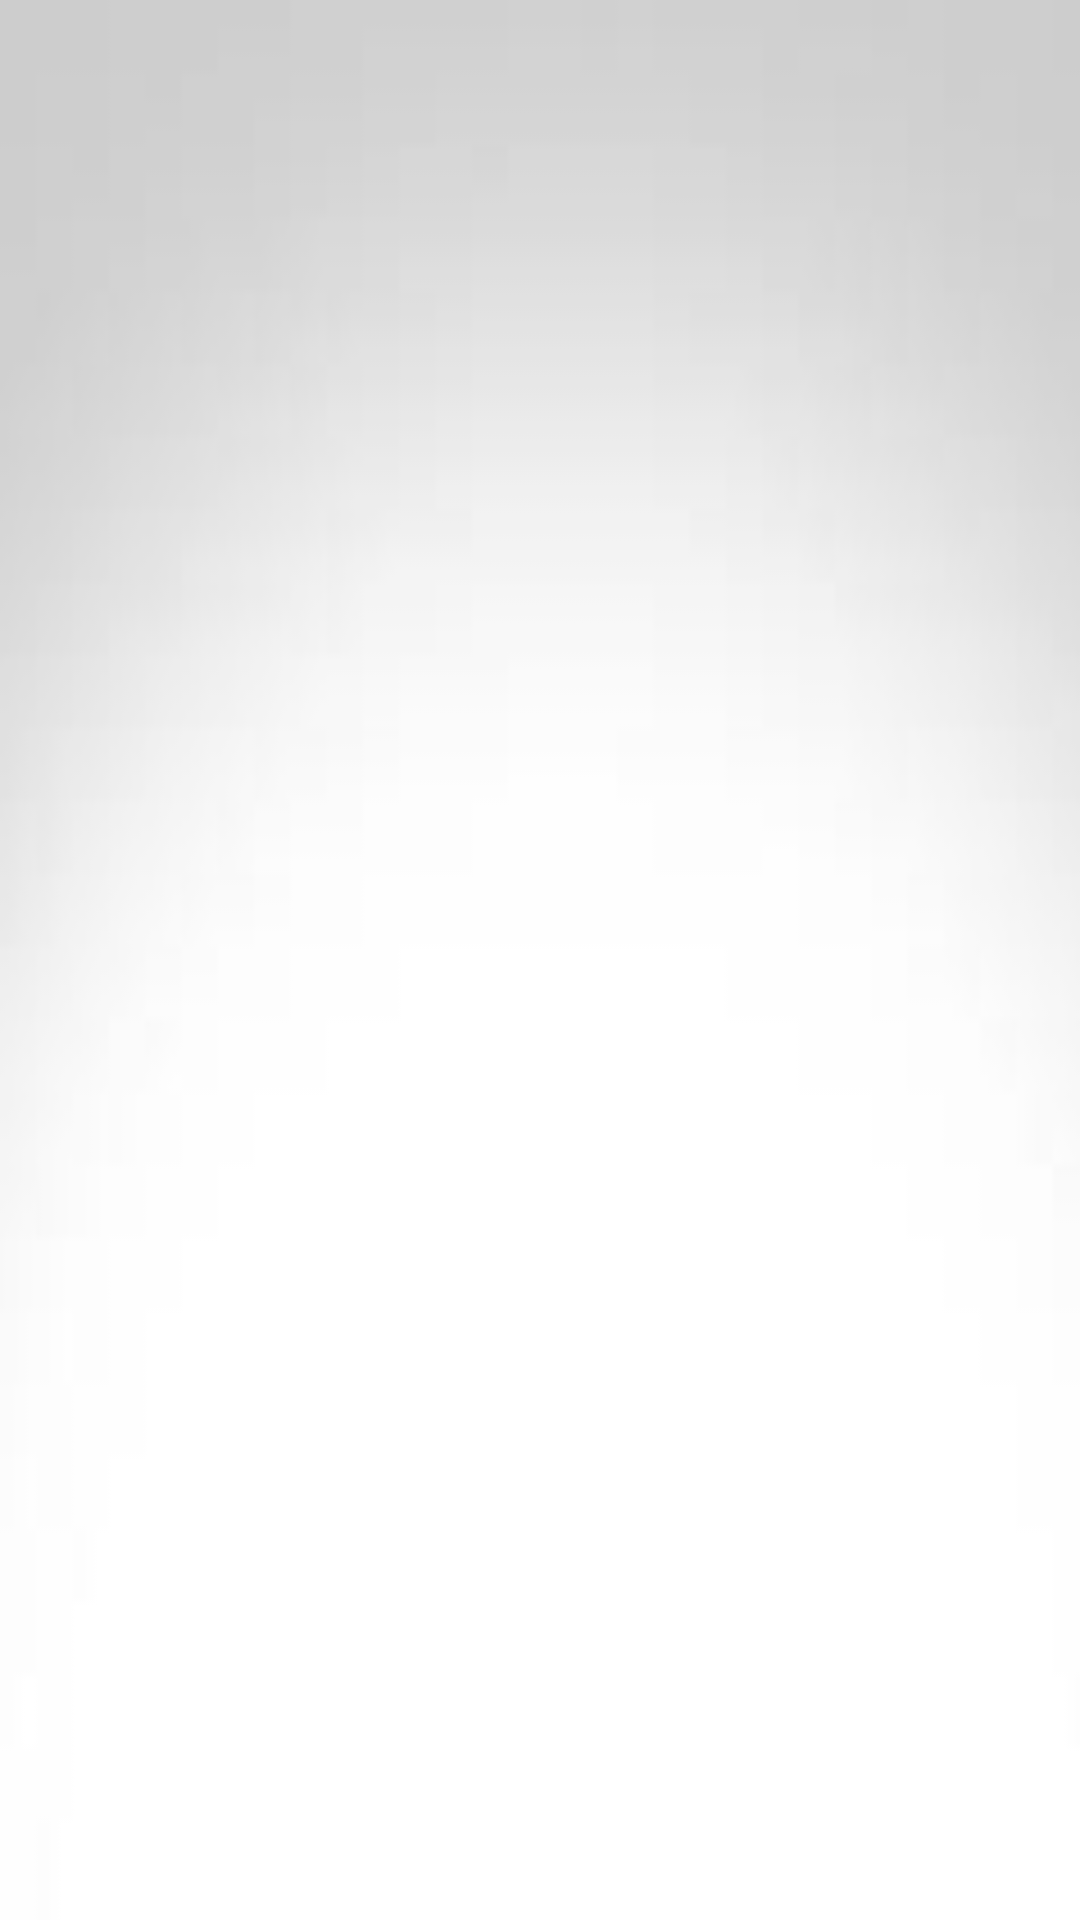

Layout XML and referenced resources for this Android screen:
<!-- AndroidManifest.xml: application theme Theme.App_Barcode.NoActionBar -->
<!-- res/layout/spinner_item_fonts.xml -->
<?xml version="1.0" encoding="utf-8"?>
<TextView xmlns:android="http://schemas.android.com/apk/res/android"
    xmlns:tools="http://schemas.android.com/tools"
    android:id="@+id/tv_spinner_item"
    style="@style/Theme.App_Barcode.Spinner"
    android:layout_width="match_parent"
    android:layout_height="35dp"
    android:drawableTint="?attr/colorPrimaryVariant"
    android:ellipsize="marquee"
    android:fontFamily="@font/barlow"
    android:marqueeRepeatLimit="marquee_forever"
    android:paddingStart="10dp"
    android:paddingTop="5dp"
    android:paddingBottom="5dp"
    android:scrollHorizontally="true"
    android:singleLine="true"
    android:textColor="?attr/colorPrimaryVariant"
    android:textColorHint="?attr/colorOnSecondary"
    android:textSize="14sp"
    tools:ignore="RtlSymmetry,UseCompatTextViewDrawableXml" />
<!-- resources referenced by this layout -->
<resources>
  <style name="Theme.App_Barcode.Spinner">
          <item name="android:textSize">14sp</item>
          <item name="android:gravity">center_vertical</item>
          <item name="android:textColor">?attr/colorPrimaryVariant</item>
          <item name="fontFamily">@font/barlow</item>
          <item name="android:windowBackground">@drawable/round_border</item>
      </style>
  <style name="Theme.App_Barcode.NoActionBar">
          <item name="windowActionBar">false</item>
          <item name="windowNoTitle">true</item>
          <item name="android:statusBarColor" tools:targetApi="l">@color/transparente</item>
          <item name="android:navigationBarColor">@color/transparente</item>
          <item name="android:enforceNavigationBarContrast" tools:ignore="NewApi">false</item>
          <item name="android:windowBackground">@drawable/fondo_blanco_gradiant</item>
      </style>
  <!-- drawable round_border (drawable) -->
  <?xml version="1.0" encoding="utf-8"?>
  <shape android:shape="rectangle" xmlns:android="http://schemas.android.com/apk/res/android">
      <stroke android:color="?attr/colorPrimary"
          android:width="1dp"/>
      <corners android:radius="100dp"/>
      <solid android:color="@color/gris_claro"/>
  </shape>
  <color name="transparente">#00000000</color>
  <!-- drawable fondo_blanco_gradiant: jpg bitmap (drawable-hdpi, 1036 bytes) -->
  <color name="gris_claro">#E7E5EC</color>
</resources>
